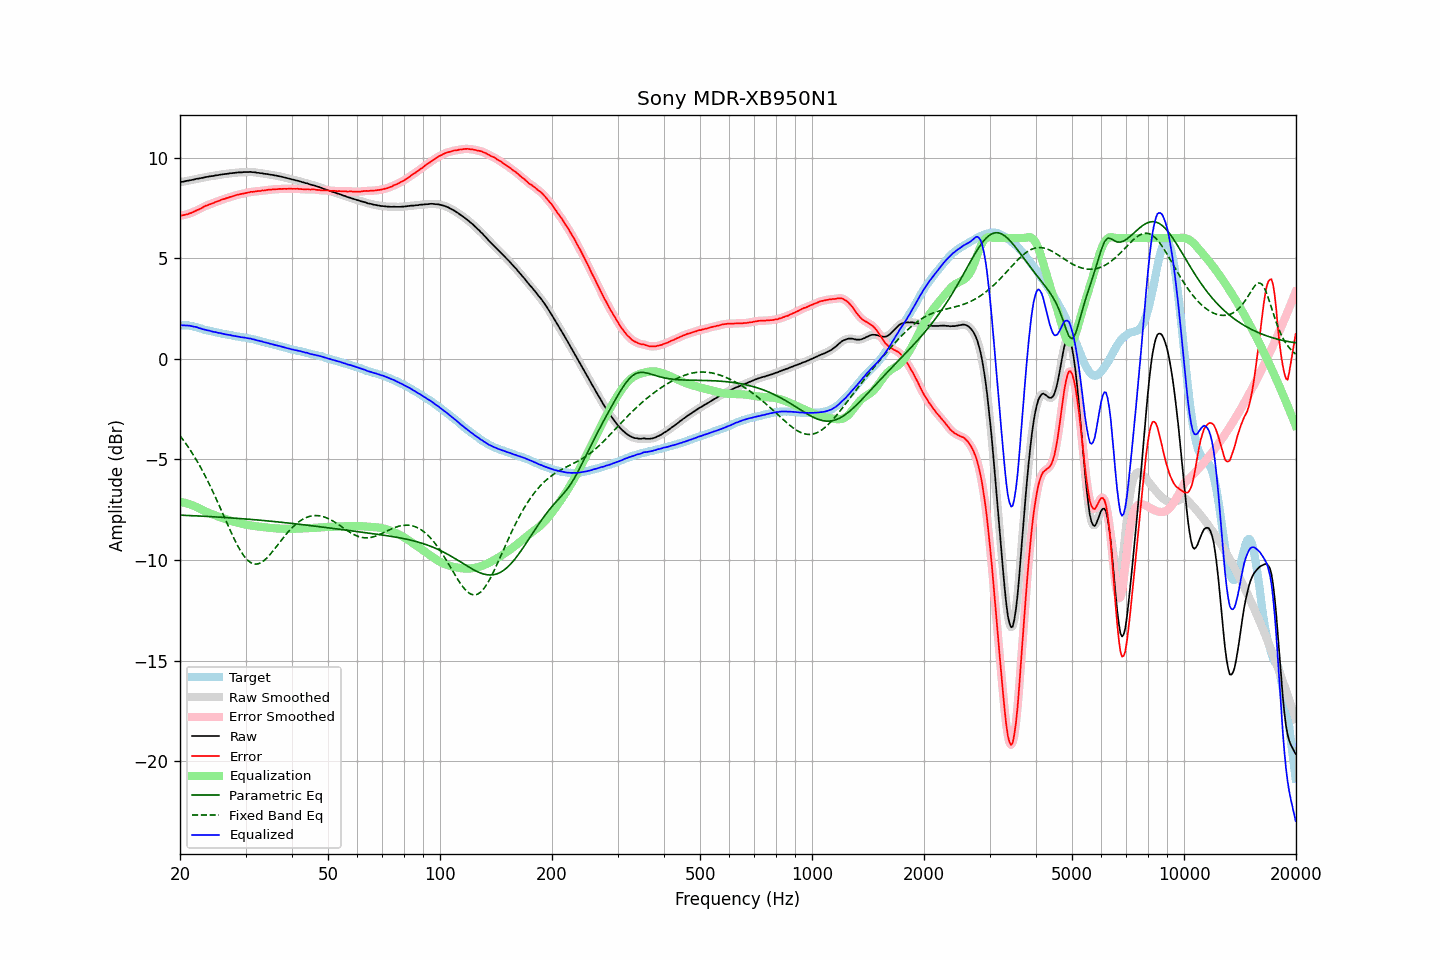

Data behind this chart, as committed beside it:
frequency, raw, error, smoothed, error_smoothed, equalization, parametric_eq, fixed_band_eq, equalized_raw, equalized_smoothed, target
20.00, 8.78, 7.12, 8.78, 7.12, -7.11, -7.77, -3.82, 1.67, 1.67, 1.67
20.20, 8.79, 7.13, 8.79, 7.13, -7.13, -7.78, -3.93, 1.67, 1.67, 1.67
20.40, 8.80, 7.14, 8.81, 7.14, -7.14, -7.78, -4.03, 1.66, 1.67, 1.67
20.61, 8.82, 7.16, 8.82, 7.16, -7.16, -7.78, -4.15, 1.66, 1.66, 1.66
20.81, 8.84, 7.18, 8.84, 7.18, -7.18, -7.79, -4.26, 1.66, 1.66, 1.66
21.02, 8.85, 7.19, 8.86, 7.20, -7.20, -7.79, -4.37, 1.65, 1.65, 1.66
21.23, 8.87, 7.23, 8.87, 7.22, -7.23, -7.79, -4.49, 1.65, 1.64, 1.64
21.44, 8.88, 7.25, 8.88, 7.25, -7.26, -7.80, -4.62, 1.63, 1.63, 1.63
21.66, 8.90, 7.29, 8.90, 7.29, -7.29, -7.80, -4.74, 1.61, 1.61, 1.61
21.87, 8.91, 7.32, 8.92, 7.32, -7.32, -7.80, -4.87, 1.59, 1.60, 1.59
22.09, 8.94, 7.36, 8.94, 7.36, -7.36, -7.81, -5.00, 1.58, 1.58, 1.58
22.31, 8.95, 7.40, 8.95, 7.40, -7.40, -7.81, -5.14, 1.55, 1.55, 1.55
22.54, 8.96, 7.43, 8.97, 7.44, -7.44, -7.82, -5.28, 1.52, 1.53, 1.53
22.76, 8.98, 7.48, 8.98, 7.48, -7.48, -7.82, -5.42, 1.50, 1.50, 1.51
22.99, 8.99, 7.52, 9.00, 7.52, -7.52, -7.82, -5.57, 1.47, 1.48, 1.48
23.22, 9.01, 7.57, 9.01, 7.56, -7.56, -7.83, -5.72, 1.46, 1.46, 1.45
23.45, 9.03, 7.61, 9.03, 7.60, -7.59, -7.83, -5.87, 1.44, 1.44, 1.43
23.69, 9.04, 7.63, 9.05, 7.64, -7.63, -7.84, -6.03, 1.41, 1.42, 1.42
23.92, 9.06, 7.67, 9.06, 7.66, -7.66, -7.84, -6.19, 1.40, 1.40, 1.40
24.16, 9.07, 7.69, 9.07, 7.69, -7.69, -7.85, -6.36, 1.38, 1.38, 1.38
24.40, 9.08, 7.72, 9.09, 7.72, -7.73, -7.85, -6.53, 1.36, 1.36, 1.36
24.65, 9.09, 7.75, 9.10, 7.75, -7.76, -7.85, -6.70, 1.34, 1.34, 1.34
24.89, 9.11, 7.79, 9.11, 7.79, -7.79, -7.86, -6.87, 1.33, 1.32, 1.32
25.14, 9.12, 7.81, 9.12, 7.82, -7.82, -7.86, -7.05, 1.31, 1.31, 1.31
25.39, 9.13, 7.84, 9.14, 7.85, -7.85, -7.87, -7.22, 1.29, 1.29, 1.29
25.65, 9.15, 7.87, 9.15, 7.88, -7.88, -7.87, -7.40, 1.28, 1.27, 1.28
25.91, 9.16, 7.92, 9.16, 7.91, -7.91, -7.88, -7.58, 1.26, 1.26, 1.25
26.16, 9.17, 7.94, 9.17, 7.94, -7.93, -7.88, -7.77, 1.24, 1.24, 1.24
26.43, 9.18, 7.96, 9.18, 7.96, -7.96, -7.89, -7.95, 1.22, 1.22, 1.23
26.69, 9.19, 7.99, 9.20, 7.99, -7.99, -7.89, -8.13, 1.21, 1.21, 1.20
26.96, 9.20, 8.01, 9.21, 8.01, -8.01, -7.90, -8.31, 1.19, 1.19, 1.19
27.23, 9.22, 8.04, 9.22, 8.04, -8.04, -7.91, -8.49, 1.19, 1.18, 1.18
27.50, 9.22, 8.05, 9.23, 8.06, -8.06, -7.91, -8.66, 1.16, 1.16, 1.17
27.77, 9.23, 8.09, 9.24, 8.08, -8.09, -7.92, -8.83, 1.15, 1.15, 1.15
28.05, 9.24, 8.11, 9.24, 8.11, -8.11, -7.92, -9.00, 1.13, 1.13, 1.14
28.33, 9.25, 8.14, 9.25, 8.13, -8.13, -7.93, -9.16, 1.12, 1.12, 1.12
28.62, 9.26, 8.16, 9.26, 8.16, -8.15, -7.93, -9.31, 1.11, 1.11, 1.10
28.90, 9.26, 8.17, 9.26, 8.17, -8.17, -7.94, -9.45, 1.09, 1.09, 1.09
29.19, 9.26, 8.19, 9.27, 8.19, -8.19, -7.95, -9.59, 1.07, 1.08, 1.07
29.48, 9.27, 8.20, 9.27, 8.21, -8.21, -7.95, -9.71, 1.06, 1.06, 1.07
29.78, 9.28, 8.23, 9.28, 8.22, -8.23, -7.96, -9.83, 1.06, 1.05, 1.06
30.08, 9.28, 8.24, 9.28, 8.24, -8.24, -7.96, -9.92, 1.04, 1.04, 1.05
30.38, 9.28, 8.26, 9.29, 8.26, -8.26, -7.97, -10.01, 1.03, 1.03, 1.02
30.68, 9.28, 8.27, 9.29, 8.28, -8.27, -7.98, -10.08, 1.01, 1.01, 1.01
30.99, 9.29, 8.30, 9.28, 8.29, -8.29, -7.98, -10.13, 1.01, 1.00, 0.99
31.30, 9.27, 8.30, 9.28, 8.30, -8.30, -7.99, -10.17, 0.97, 0.98, 0.98
31.61, 9.27, 8.31, 9.27, 8.31, -8.31, -8.00, -10.20, 0.96, 0.96, 0.97
31.93, 9.26, 8.32, 9.26, 8.32, -8.32, -8.00, -10.20, 0.94, 0.94, 0.94
32.24, 9.24, 8.33, 9.25, 8.33, -8.33, -8.01, -10.20, 0.91, 0.92, 0.91
32.57, 9.24, 8.35, 9.24, 8.34, -8.34, -8.02, -10.18, 0.90, 0.90, 0.90
32.89, 9.22, 8.34, 9.23, 8.35, -8.35, -8.03, -10.15, 0.87, 0.88, 0.89
33.22, 9.22, 8.37, 9.22, 8.36, -8.36, -8.03, -10.10, 0.86, 0.86, 0.85
33.55, 9.20, 8.36, 9.21, 8.37, -8.37, -8.04, -10.05, 0.83, 0.84, 0.84
33.89, 9.19, 8.38, 9.20, 8.38, -8.38, -8.05, -9.98, 0.81, 0.82, 0.82
34.23, 9.18, 8.39, 9.18, 8.39, -8.39, -8.05, -9.90, 0.80, 0.79, 0.79
34.57, 9.17, 8.40, 9.17, 8.40, -8.40, -8.06, -9.82, 0.78, 0.77, 0.77
34.92, 9.15, 8.41, 9.16, 8.41, -8.41, -8.07, -9.73, 0.75, 0.75, 0.75
35.27, 9.14, 8.41, 9.14, 8.41, -8.41, -8.08, -9.64, 0.73, 0.73, 0.73
35.62, 9.13, 8.42, 9.13, 8.42, -8.42, -8.09, -9.54, 0.71, 0.71, 0.71
35.97, 9.11, 8.43, 9.12, 8.42, -8.43, -8.09, -9.44, 0.69, 0.69, 0.69
... 635 more rows
